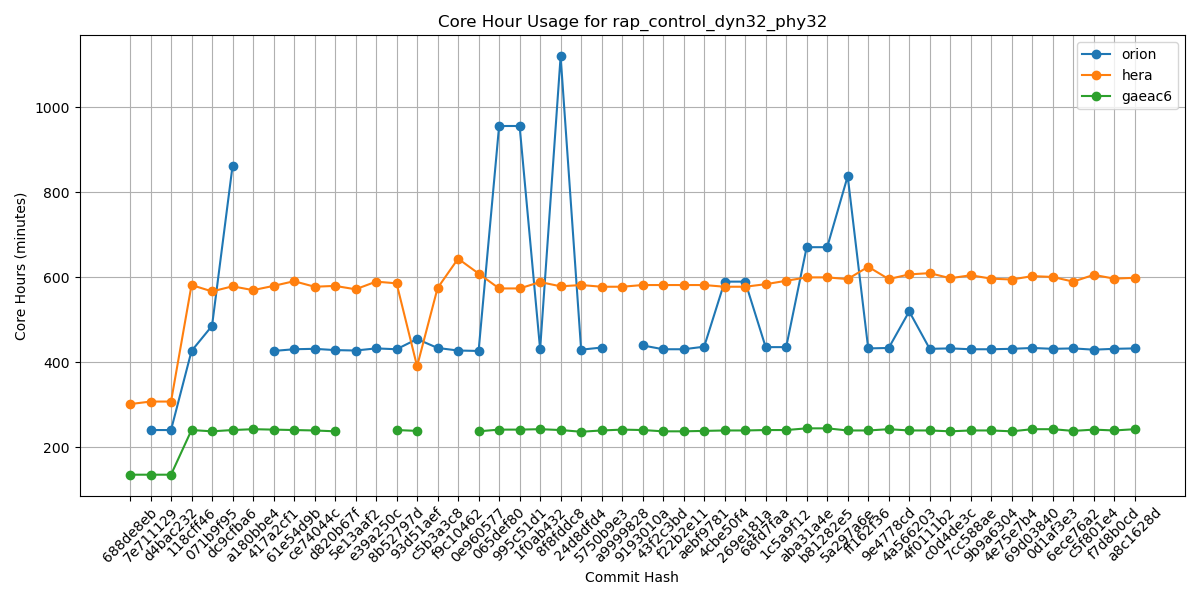

Values plotted in this chart, from the file beside it:
Hash, orion, hera, gaeac6
688de8eb, , 302, 136
7e711129, 241, 308, 136
d4bac232, 241, 308, 136
118cff46, 427, 582, 241
071b9f95, 486, 567, 238
dc9cfba6, 862, 579, 241
a180bbe4, , 570, 243
417a2cf1, 427, 580, 242
61e54d9b, 431, 591, 241
ce74044c, 432, 578, 240
d820b67f, 429, 580, 238
5e13aaf2, 428, 572, 
e39a250c, 433, 590, 
8b52797d, 431, 586, 241
93d51aef, 455, 391, 239
c5b3a3c8, 434, 575, 
f9c10462, 428, 644, 
0e960577, 427, 609, 238
065def80, 956, 574, 242
995c51d1, 956, 574, 242
1f0ab432, 431, 589, 243
8f8fddc8, 1120, 579, 241
24d8dfd4, 430, 582, 237
5750b9e3, 435, 578, 240
a9999828, , 578, 242
9193010a, 440, 582, 241
43f2c3bd, 431, 582, 238
f22b2e11, 431, 582, 238
aebf9781, 437, 582, 239
4cbe50f4, 590, 578, 240
269e181a, 590, 578, 240
68fd7faa, 436, 584, 241
1c5a9f12, 436, 592, 241
aba31a4e, 671, 600, 245
b81282e5, 671, 600, 245
5a297a6e, 838, 596, 240
ff162f36, 433, 625, 240
9e4778cd, 434, 596, 243
4a566203, 520, 607, 240
4f0111b2, 432, 610, 240
c0d4de3c, 433, 598, 238
7cc588ae, 431, 605, 240
9b9a6304, 431, 597, 240
4e75e7b4, 432, 595, 238
69d03840, 434, 603, 243
0d1af3e3, 432, 601, 243
6ece76a2, 433, 590, 239
c5f801e4, 430, 606, 242
f7d8b0cd, 432, 597, 240
a8c1628d, 433, 599, 243
